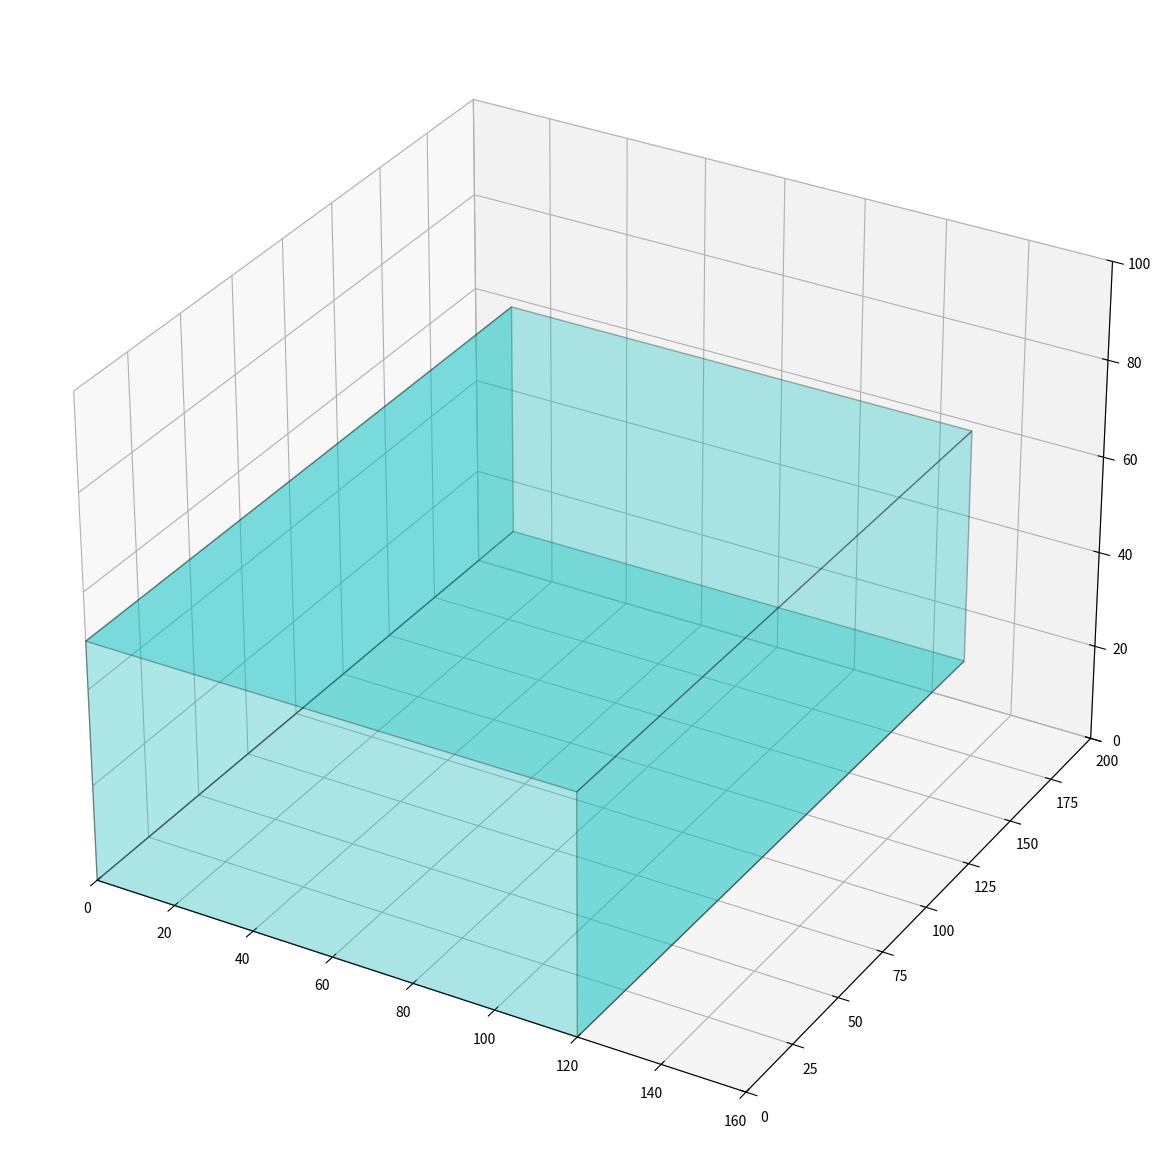

Write the Python code that produced this figure. (Note: this script raises an exception after producing the figure.)
# -*- coding: utf-8 -*-
"""
Created on Wed May  1 15:15:33 2019

@author: 2353588g
"""


import numpy as np
import matplotlib.pyplot as plt
from matplotlib.patches import Rectangle
import mpl_toolkits.mplot3d.art3d as art3d


width = 120
height = 50
length = 220

dimen = [width,height,length]



# open figure, and make it a little bigger with figsize
fig = plt.figure(figsize=(15,15))
ax = fig.add_subplot(111, projection='3d') #oper a subplot 3d with projection

"""
Function which makes the 6 surfaces
- actually just 4 for now
"""
def face(dim, transp = 0.5, facec = 'c', c_edge = 'k'):
    """
    dim = [width (x), height (y), length(z)]
    transp = transparency, default is .5
    facec = face colour, defaul cyan
    c_edge = edge colour, default black
    """
    p_bot = Rectangle((0,0),dim[0],dim[2],alpha = transp, facecolor = facec, edgecolor= c_edge)
    p_up = Rectangle((0,0),dim[0],dim[2],alpha = transp, facecolor = facec, edgecolor= c_edge)
    p_side1 = Rectangle((0,0),dim[2],dim[1],alpha = transp, facecolor = facec, edgecolor= c_edge)
    p_side2 = Rectangle((0,0),dim[2],dim[1],alpha = transp, facecolor = facec, edgecolor= c_edge)
#    p_front =
#    p_back = 
    return p_bot, p_up, p_side1, p_side2    

"""
Add these surfaces to the plot
"""

#p_bot, p_up, p_side1, p_side2 = face(dimen)

surf = face(dimen, transp=0.3)
ax.add_patch(surf[0])
art3d.pathpatch_2d_to_3d(surf[0], z=0, zdir="z")   
ax.add_patch(surf[1])
art3d.pathpatch_2d_to_3d(surf[1], z=height, zdir="z")   

ax.add_patch(surf[2])
art3d.pathpatch_2d_to_3d(surf[2], z=0, zdir="x")   
ax.add_patch(surf[3])
art3d.pathpatch_2d_to_3d(surf[3], z=width, zdir="x")   

#ax.axis('equal')
ax.set_aspect('auto')
ax.set_xlim(0, 160)
ax.set_ylim(0, 200)
ax.set_zlim(0, 100)

"""
******************************************************************************
Add mesh points
*****************************************************************************
"""

dx = 10  #chosen, it will be given as an input
xx = np.linspace(0,width,round(width/dx+1))
yy = np.linspace(0,height,round(height/dx)+1)
zz = np.linspace(0,length,round(length/dx+1))

#meshgrid make the grid at the bottom surface
X, Z = np.meshgrid(xx,zz)
X = np.resize(X,(-1,1))
Z = np.resize(Z,(-1,1))

# however, it is not enough and I have to increase the number of points
# repeating the vectors with tile
a = np.tile(X,yy.shape[0])
b = np.tile(Z,yy.shape[0])
c = np.tile(yy,X.shape[0])

ax.scatter(a, b, c, marker = 'x', c = 'k')
plt.show()


